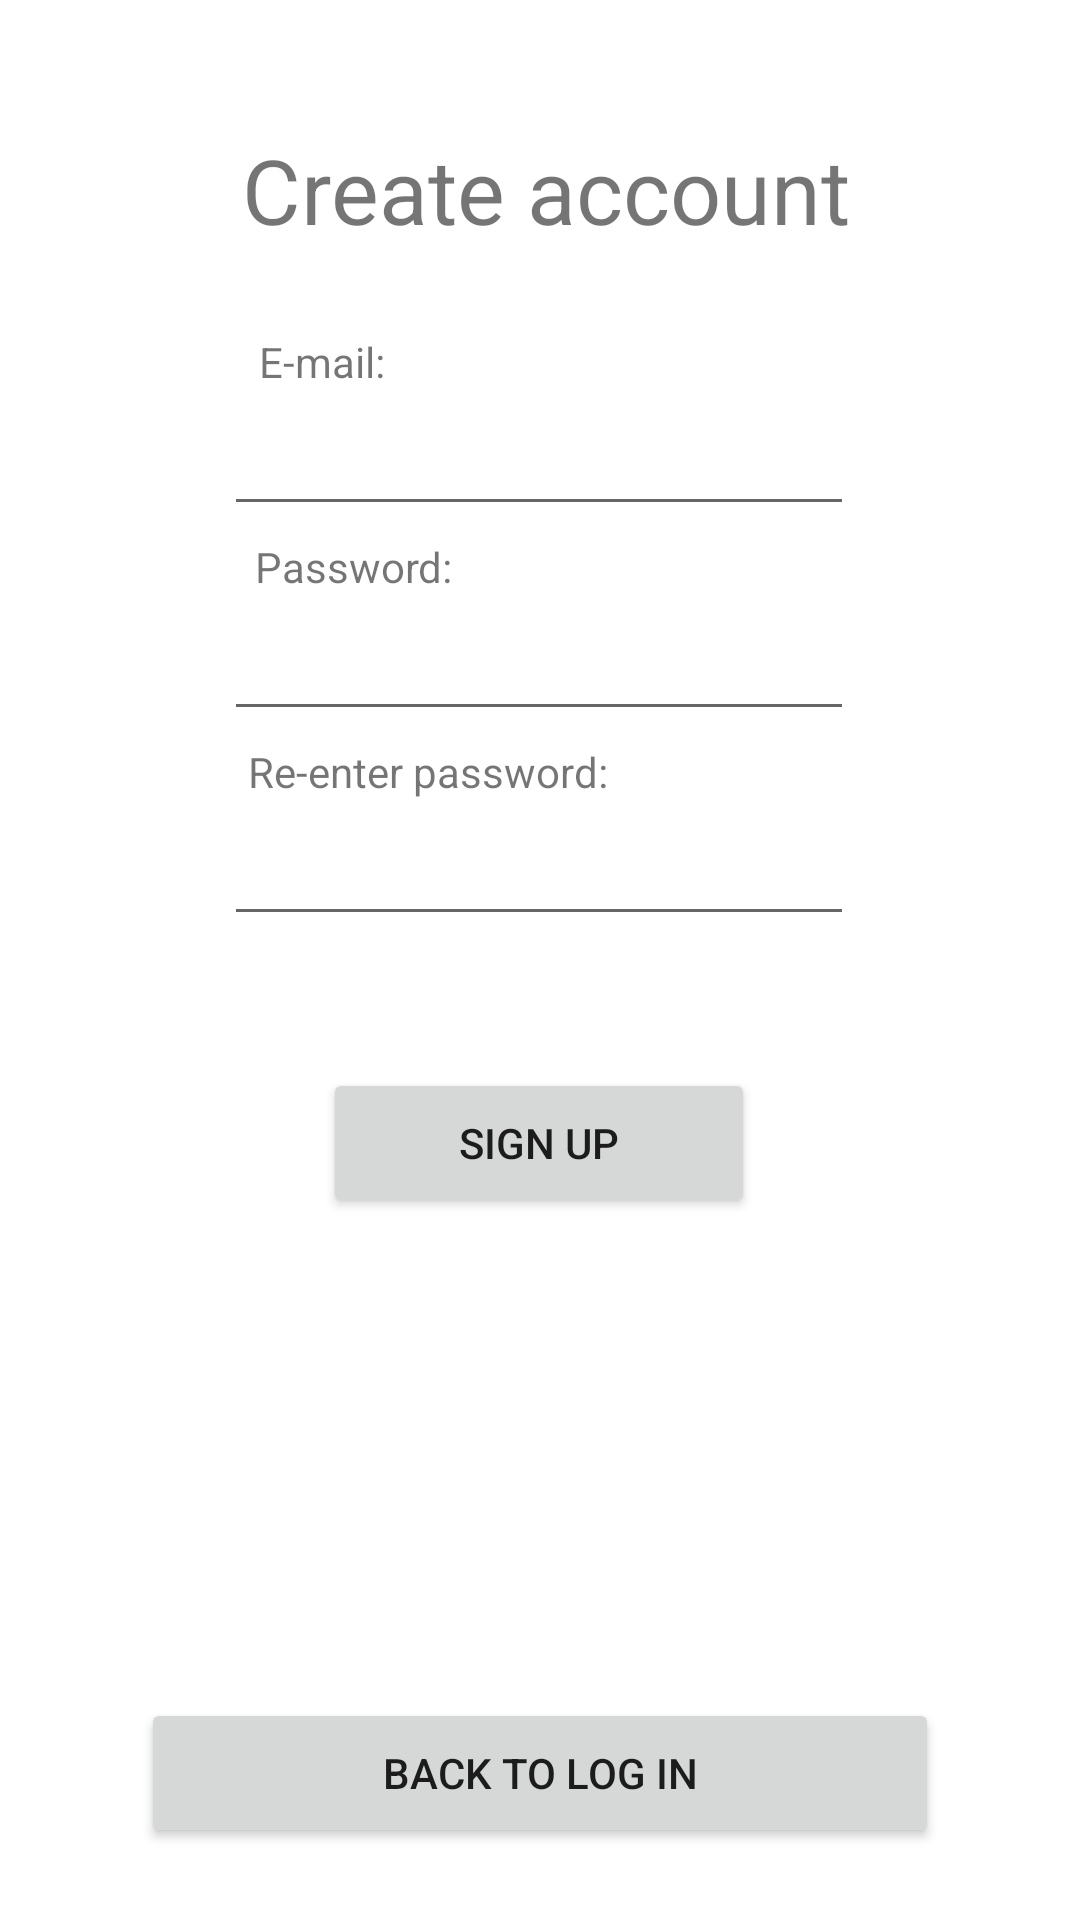

Write the Android layout XML for this screen, with the resource values it uses.
<!-- AndroidManifest.xml: application theme Theme.AccelerometerApp -->
<!-- res/layout/fragment_registration.xml -->
<?xml version="1.0" encoding="utf-8"?>
<androidx.constraintlayout.widget.ConstraintLayout xmlns:android="http://schemas.android.com/apk/res/android"
    xmlns:app="http://schemas.android.com/apk/res-auto"
    xmlns:tools="http://schemas.android.com/tools"
    android:id="@+id/frameLayout"
    android:layout_width="match_parent"
    android:layout_height="match_parent"
    tools:context=".RegistrationFragment">

    <EditText
        android:id="@+id/editTextTextEmailAddress"
        android:layout_width="wrap_content"
        android:layout_height="wrap_content"
        android:layout_marginBottom="4dp"
        android:ems="10"
        android:inputType="textEmailAddress"
        app:layout_constraintBottom_toTopOf="@+id/textView10"
        app:layout_constraintEnd_toEndOf="parent"
        app:layout_constraintHorizontal_bias="0.497"
        app:layout_constraintStart_toStartOf="parent" />

    <EditText
        android:id="@+id/editTextTextPassword1"
        android:layout_width="wrap_content"
        android:layout_height="wrap_content"
        android:layout_marginBottom="4dp"
        android:ems="10"
        android:inputType="textPassword"
        app:layout_constraintBottom_toTopOf="@+id/textView15"
        app:layout_constraintEnd_toEndOf="parent"
        app:layout_constraintHorizontal_bias="0.497"
        app:layout_constraintStart_toStartOf="parent" />

    <EditText
        android:id="@+id/editTextTextPassword2"
        android:layout_width="wrap_content"
        android:layout_height="wrap_content"
        android:layout_marginBottom="44dp"
        android:ems="10"
        android:inputType="textPassword"
        app:layout_constraintBottom_toTopOf="@+id/buttonRegister"
        app:layout_constraintEnd_toEndOf="parent"
        app:layout_constraintHorizontal_bias="0.497"
        app:layout_constraintStart_toStartOf="parent" />

    <Button
        android:id="@+id/buttonRegister"
        android:layout_width="144dp"
        android:layout_height="50dp"
        android:layout_marginBottom="160dp"
        android:text="Sign up"
        app:layout_constraintBottom_toTopOf="@+id/buttonRegisterToLogin"
        app:layout_constraintEnd_toEndOf="parent"
        app:layout_constraintHorizontal_bias="0.498"
        app:layout_constraintStart_toStartOf="parent" />

    <Button
        android:id="@+id/buttonRegisterToLogin"
        android:layout_width="266dp"
        android:layout_height="50dp"
        android:layout_marginBottom="24dp"
        android:text="Back to log in"
        app:layout_constraintBottom_toBottomOf="parent"
        app:layout_constraintEnd_toEndOf="parent"
        app:layout_constraintStart_toStartOf="parent" />

    <TextView
        android:id="@+id/textView9"
        android:layout_width="wrap_content"
        android:layout_height="wrap_content"
        android:layout_marginBottom="4dp"
        android:text="E-mail:"
        app:layout_constraintBottom_toTopOf="@+id/editTextTextEmailAddress"
        app:layout_constraintEnd_toEndOf="parent"
        app:layout_constraintHorizontal_bias="0.271"
        app:layout_constraintStart_toStartOf="parent" />

    <TextView
        android:id="@+id/textView10"
        android:layout_width="wrap_content"
        android:layout_height="wrap_content"
        android:layout_marginBottom="4dp"
        android:text="Password:"
        app:layout_constraintBottom_toTopOf="@+id/editTextTextPassword1"
        app:layout_constraintEnd_toEndOf="parent"
        app:layout_constraintHorizontal_bias="0.289"
        app:layout_constraintStart_toStartOf="parent" />

    <TextView
        android:id="@+id/textView15"
        android:layout_width="wrap_content"
        android:layout_height="wrap_content"
        android:layout_marginBottom="4dp"
        android:text="Re-enter password:"
        app:layout_constraintBottom_toTopOf="@+id/editTextTextPassword2"
        app:layout_constraintEnd_toEndOf="parent"
        app:layout_constraintHorizontal_bias="0.344"
        app:layout_constraintStart_toStartOf="parent" />

    <TextView
        android:id="@+id/textView16"
        android:layout_width="wrap_content"
        android:layout_height="wrap_content"
        android:text="Create account"
        android:textSize="30sp"
        app:layout_constraintBottom_toTopOf="@+id/textView9"
        app:layout_constraintEnd_toEndOf="parent"
        app:layout_constraintHorizontal_bias="0.514"
        app:layout_constraintStart_toStartOf="parent"
        app:layout_constraintTop_toTopOf="parent"
        app:layout_constraintVertical_bias="0.61" />

</androidx.constraintlayout.widget.ConstraintLayout>
<!-- resources referenced by this layout -->
<resources>
  <style name="Theme.AccelerometerApp" parent="Theme.MaterialComponents.DayNight.DarkActionBar">
          
          <item name="colorPrimary">@color/purple_500</item>
          <item name="colorPrimaryVariant">@color/purple_700</item>
          <item name="colorOnPrimary">@color/white</item>
          
          <item name="colorSecondary">@color/teal_200</item>
          <item name="colorSecondaryVariant">@color/teal_700</item>
          <item name="colorOnSecondary">@color/black</item>
          
          <item name="android:statusBarColor" tools:targetApi="l">?attr/colorPrimaryVariant</item>
          
      </style>
  <color name="purple_500">#303f9f</color>
  <color name="purple_700">#001970</color>
  <color name="white">#FFFFFFFF</color>
  <color name="teal_200">#cfff95</color>
  <color name="teal_700">#9ccc65</color>
  <color name="black">#FF000000</color>
</resources>
